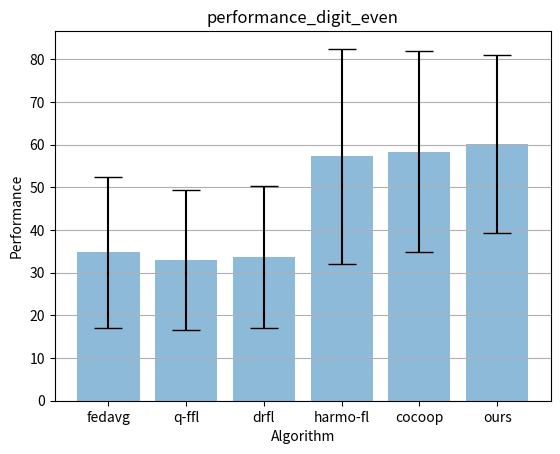
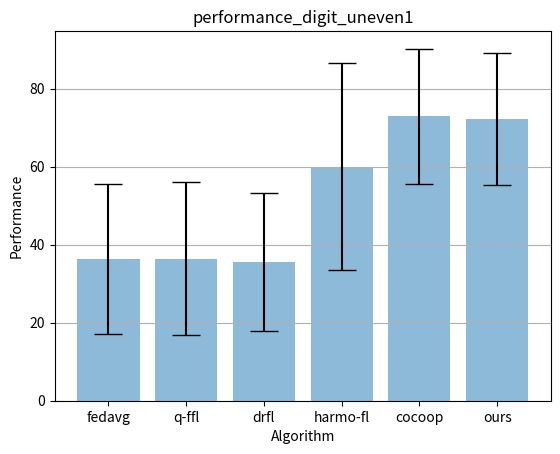
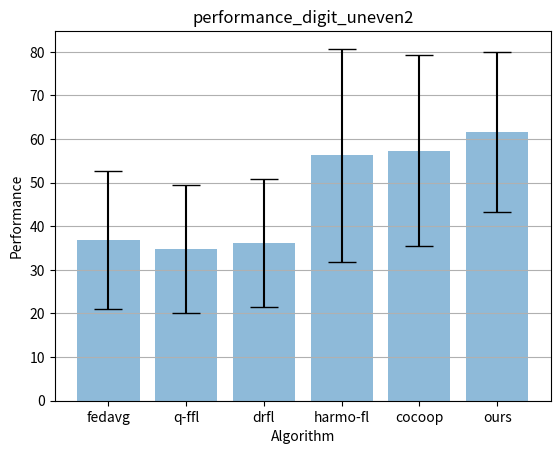
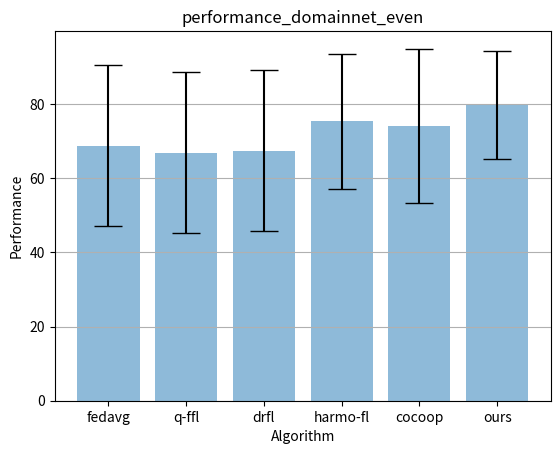
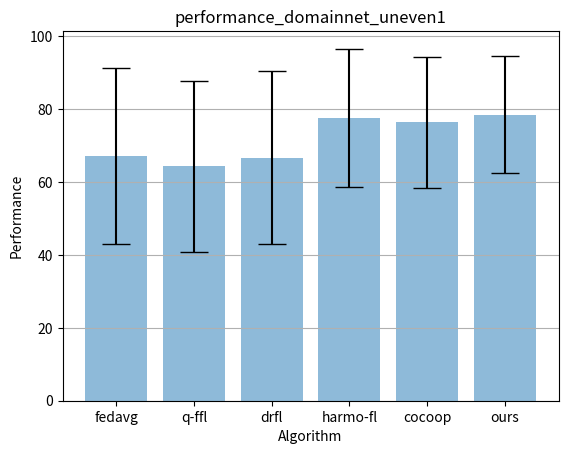
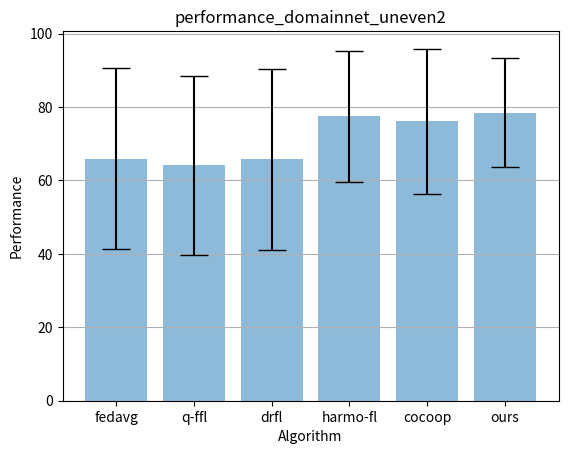

Here is the Python script that generated these plots, in order:
import pandas as pd
import matplotlib.pyplot as plt
from scipy import interpolate
import numpy as np
# plt.rcParams["figure.figsize"] = [7.50, 3.50]
# plt.rcParams["figure.autolayout"] = True

# x = [5, 2, 1, 1, 1]
# y = [11/2**(i+1) for i in range(len(x))]

def plot(client_nums, accs_dict, dataset, expname, colors):
    mean = []
    std = []
    names = accs_dict.keys()
    for accs in accs_dict.values():
        accs = np.array(accs)
        mean.append(np.mean(accs))
        std.append(np.std(accs))
    
    fig, ax = plt.subplots()
    x_pos = np.arange(len(names))
    ax.bar(x_pos, mean, yerr=std, align='center', alpha=0.5, ecolor='black', capsize=10)
    ax.set_ylabel('Performance')
    ax.set_xticks(x_pos)
    ax.set_xticklabels(names)
    ax.set_title(f"performance_{dataset}_{expname}")
    ax.yaxis.grid(True)
    plt.xlabel("Algorithm")
    plt.ylabel("Performance")
    plt.savefig(f'./performance_{dataset}_{expname}.png')

x = [0.1, 0.2, 0.3, 0.4, 0.5, 0.6, 0.7, 0.8, 0.9]
x_new = np.linspace(0.1, 0.9, 50)

# digit-5 imbalanced-2 individual

colors = {
    "fedavg": 'orange',
    "harmo-fl": 'gray',
    "cocoop": 'green',
    "ours": 'red',
    }

client_nums = [2, 2, 2, 2, 2]
acc_dict = {
    "fedavg": [50.5, 19.65, 61.29, 23.07, 19.29],
    "q-ffl": [42.57, 19.7, 60.75, 23.46, 18.14],
    "drfl": [47.21, 19.45, 59.68, 24.02, 18.5], 
    "harmo-fl": [85.14, 27.61, 88.17, 51.01, 34.36],
    "cocoop": [84.36, 32.59, 88.17, 49.36, 37.36],
    "ours": [79.43, 34.86, 87.1, 60.07, 39.5],
    }
dataset = "digit"
expname = "even"
plot(client_nums, acc_dict, dataset, expname, colors)

client_nums = [5, 1, 3, 2, 2]
acc_dict = {
    "fedavg": [44.29, 17.38, 68.82, 34.2, 16.79],
    "q-ffl": [45.64, 17.83, 69.69, 31.23, 17.43],
    "drfl": [42.64, 18.14, 65.05, 35.24, 16.64],
    "harmo-fl": [89.14, 25.04, 89.25, 60.95, 35.71],
    "cocoop": [89.71, 45.99, 89.78, 79.14, 59.86],
    "ours": [88.64, 44.99, 88.17, 78.48, 60.71],
    }
dataset = "digit"
expname = "uneven1"
plot(client_nums, acc_dict, dataset, expname, colors)

client_nums = [5, 1, 1, 2, 1]
acc_dict = {
    "fedavg": [40.93, 21.01, 63.44, 38.3, 20.5],
    "q-ffl": [43.93, 19.85, 58.6, 30.8, 21.21],
    "drfl": [39.79, 21.26, 60.22, 39.68, 19.86],
    "harmo-fl": [87.93, 26.9, 75.27, 61.93, 29.14],
    "cocoop": [84.21, 32.04, 77.42, 60.72, 32.29],
    "ours": [83.29, 40.45, 74.73, 70.42, 38.93],
    }
dataset = "digit"
expname = "uneven2"
plot(client_nums, acc_dict, dataset, expname, colors)


client_nums = [2, 2, 2, 2, 2, 2]
acc_dict = {
    "fedavg": [83.46, 43.53, 82.88, 34.4, 91.87, 76.17],
    "q-ffl": [80.99, 41.55, 81.42, 33, 91.37, 72.92],
    "drfl": [81.94, 41.86, 81.91, 33.5, 91.21, 74.01],
    "harmo-fl": [86.54, 51.14, 88.53, 55.3, 94.91],
    "cocoop": [89.16, 49.47, 88.37, 40.8, 92.85, 83.94],
    "ours": [87.26, 53.27, 89.01, 67, 94.33, 87.55],
    }
dataset = "domainnet"
expname = "even"
plot(client_nums, acc_dict, dataset, expname, colors)

client_nums = [5, 1, 4, 1, 2, 2]
acc_dict = {
    "fedavg": [80.42, 41.86, 81.91, 26.5, 94.17, 78.16],
    "q-ffl": [76.81, 39.27, 80.78, 25.7, 90.22, 73.1],
    "drfl": [79.66, 40.79, 81.26, 27.9, 93.76, 76.9],
    "harmo-fl": [90.68, 49.77, 89.01, 52.2, 96.47, 87.36],
    "cocoop": [87.07, 50.99, 89.34, 51.5, 95.15, 84.12],
    "ours": [85.93, 49.32, 90.95, 65.4, 94.66, 85.02],
    }
dataset = "domainnet"
expname = "uneven1"
plot(client_nums, acc_dict, dataset, expname, colors)

# client_nums = [6, 3, 1, 1, 1, 1]
# acc_dict = {
#     "fedavg": [75.86, 40.03, 75.44, 23.1, 86.11, 70.58],
#     "harmo-fl": [88.59, 53.12, 87.88, 46.6, 94, 84.66],
#     "cocoop": [81.56, 47.18, 81.58, 31.9, 89.56, 77.44],
#     "ours": [79.66, 51.29, 83.36, 49.1, 88.17, 77.44],
#     }
# dataset = "domainnet"
# expname = "uneven2"
# plot(client_nums, acc_dict, dataset, expname, colors)

client_nums = [5, 1, 1, 1, 2, 1]
acc_dict = {
    "fedavg": [80.8, 41.7, 79.97, 23.7, 93.59, 75.99],
    "q-ffl": [78.9, 40.33, 79.16, 22.4, 91.21, 73.1],
    "drfl": [80.42, 40.79, 79.81, 24.2, 93.26, 75.99],
    "harmo-fl": [90.11, 49.32, 87.72, 56.1, 96.3, 85.02],
    "cocoop": [88.4, 48.4, 90.15, 48.5, 94.74, 86.64],
    "ours": [86.69, 52.66, 89.34, 64.9, 94.91, 82.13],
    }
dataset = "domainnet"
expname = "uneven2"
plot(client_nums, acc_dict, dataset, expname, colors)